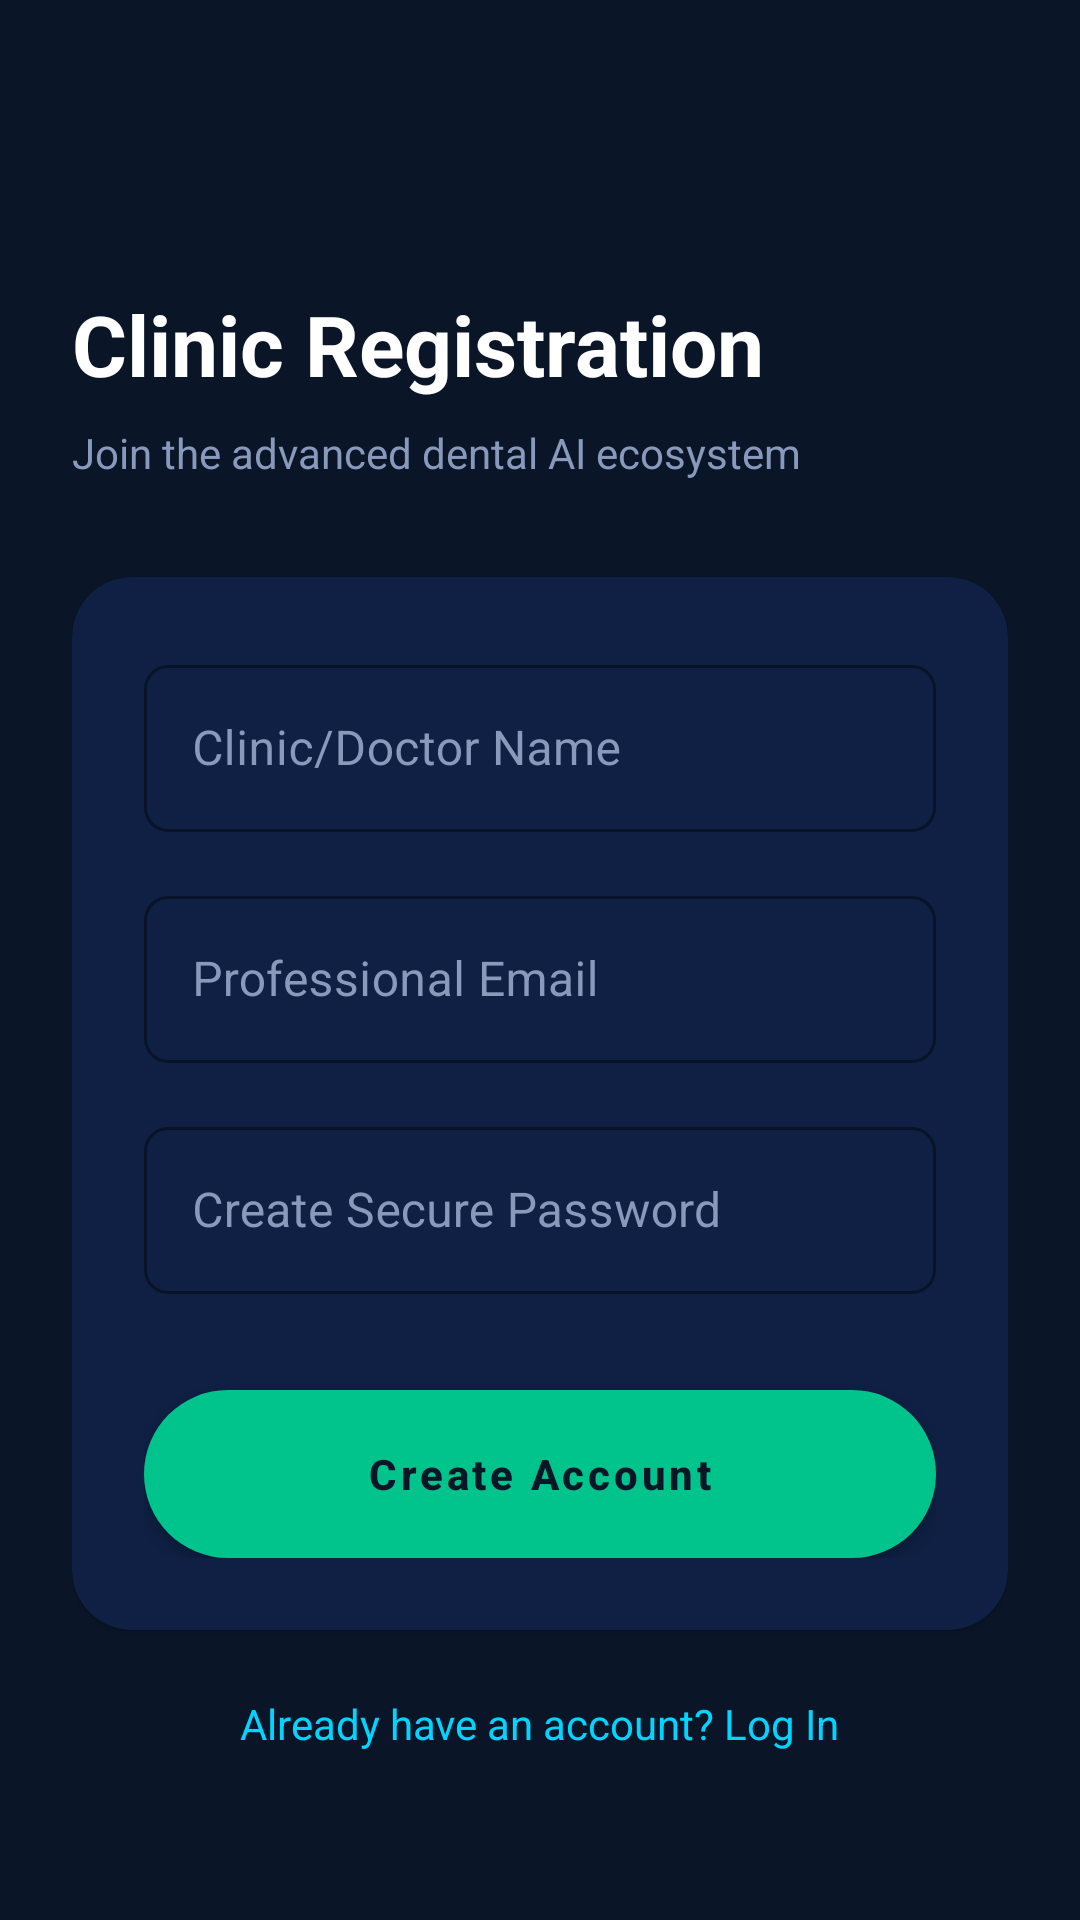

Reconstruct the res/layout file that produces this screen, plus the resources it refers to.
<!-- AndroidManifest.xml: application theme Theme.ImplantIQ -->
<!-- res/layout/activity_signup.xml -->
<?xml version="1.0" encoding="utf-8"?>
<androidx.constraintlayout.widget.ConstraintLayout xmlns:android="http://schemas.android.com/apk/res/android"
    xmlns:app="http://schemas.android.com/apk/res-auto"
    android:layout_width="match_parent"
    android:layout_height="match_parent"
    android:background="@color/background"
    android:padding="24dp">

    <ImageButton
        android:id="@+id/btn_back"
        android:layout_width="48dp"
        android:layout_height="48dp"
        android:background="?attr/selectableItemBackgroundBorderless"
        android:src="@drawable/ic_back"
        app:layout_constraintStart_toStartOf="parent"
        app:layout_constraintTop_toTopOf="parent"
        app:tint="@color/white" />

    <TextView
        android:id="@+id/tv_reg_title"
        android:layout_width="wrap_content"
        android:layout_height="wrap_content"
        android:layout_marginTop="24dp"
        android:text="Clinic Registration"
        android:textColor="@color/white"
        android:textSize="28sp"
        android:textStyle="bold"
        app:layout_constraintStart_toStartOf="parent"
        app:layout_constraintTop_toBottomOf="@id/btn_back" />

    <TextView
        android:id="@+id/tv_reg_subtitle"
        android:layout_width="wrap_content"
        android:layout_height="wrap_content"
        android:layout_marginTop="8dp"
        android:text="Join the advanced dental AI ecosystem"
        android:textColor="@color/secondary_text"
        app:layout_constraintStart_toStartOf="parent"
        app:layout_constraintTop_toBottomOf="@id/tv_reg_title" />

    <com.google.android.material.card.MaterialCardView
        android:layout_width="match_parent"
        android:layout_height="wrap_content"
        android:layout_marginTop="32dp"
        app:cardBackgroundColor="@color/surface"
        app:cardCornerRadius="20dp"
        app:layout_constraintTop_toBottomOf="@id/tv_reg_subtitle">

        <LinearLayout
            android:layout_width="match_parent"
            android:layout_height="wrap_content"
            android:orientation="vertical"
            android:padding="24dp">

            <com.google.android.material.textfield.TextInputLayout
                android:layout_width="match_parent"
                android:layout_height="wrap_content"
                android:hint="Clinic/Doctor Name">
                <com.google.android.material.textfield.TextInputEditText
                    android:id="@+id/et_signup_name"
                    android:layout_width="match_parent"
                    android:layout_height="wrap_content"
                    android:inputType="textPersonName"
                    android:textColor="@color/white" />
            </com.google.android.material.textfield.TextInputLayout>

            <com.google.android.material.textfield.TextInputLayout
                android:layout_width="match_parent"
                android:layout_height="wrap_content"
                android:layout_marginTop="16dp"
                android:hint="Professional Email">
                <com.google.android.material.textfield.TextInputEditText
                    android:id="@+id/et_signup_email"
                    android:layout_width="match_parent"
                    android:layout_height="wrap_content"
                    android:inputType="textEmailAddress"
                    android:textColor="@color/white" />
            </com.google.android.material.textfield.TextInputLayout>

            <com.google.android.material.textfield.TextInputLayout
                android:layout_width="match_parent"
                android:layout_height="wrap_content"
                android:layout_marginTop="16dp"
                android:hint="Create Secure Password">
                <com.google.android.material.textfield.TextInputEditText
                    android:id="@+id/et_signup_password"
                    android:layout_width="match_parent"
                    android:layout_height="wrap_content"
                    android:inputType="textPassword"
                    android:textColor="@color/white" />
            </com.google.android.material.textfield.TextInputLayout>

            <com.google.android.material.button.MaterialButton
                android:id="@+id/btn_complete_signup"
                android:layout_width="match_parent"
                android:layout_height="56dp"
                android:layout_marginTop="32dp"
                android:text="Create Account"
                android:textColor="@color/background"
                android:textStyle="bold"
                app:backgroundTint="@color/success"
                app:cornerRadius="28dp" />

        </LinearLayout>
    </com.google.android.material.card.MaterialCardView>

    <TextView
        android:id="@+id/tv_goto_login"
        android:layout_width="wrap_content"
        android:layout_height="wrap_content"
        android:layout_marginBottom="32dp"
        android:text="Already have an account? Log In"
        android:textColor="@color/accent_cyan"
        app:layout_constraintBottom_toBottomOf="parent"
        app:layout_constraintEnd_toEndOf="parent"
        app:layout_constraintStart_toStartOf="parent" />

</androidx.constraintlayout.widget.ConstraintLayout>
<!-- resources referenced by this layout -->
<resources>
  <color name="accent_cyan">#00D4FF</color>
  <color name="background">#0A1628</color>
  <color name="secondary_text">#8899BB</color>
  <color name="success">#00C48C</color>
  <color name="surface">#0F2044</color>
  <color name="white">#FFFFFFFF</color>
  <style name="Theme.ImplantIQ" parent="Theme.MaterialComponents.DayNight.NoActionBar">
          
          <item name="colorPrimary">@color/accent_cyan</item>
          <item name="colorPrimaryVariant">@color/accent_cyan</item>
          <item name="colorOnPrimary">@color/background</item>
          
          <item name="colorSecondary">@color/accent_cyan</item>
          <item name="colorSecondaryVariant">@color/accent_cyan</item>
          <item name="colorOnSecondary">@color/background</item>
          
          <item name="android:statusBarColor">@color/background</item>
          
          <item name="android:windowBackground">@color/background</item>
  
          <item name="android:textColorPrimary">@color/white</item>
          <item name="android:textColorSecondary">@color/secondary_text</item>
          <item name="android:textColorHint">@color/hint_text</item>
  
          <item name="materialButtonStyle">@style/Widget.ImplantIQ.Button</item>
          <item name="textInputStyle">@style/Widget.ImplantIQ.TextInputLayout</item>
          <item name="bottomNavigationStyle">@style/Widget.ImplantIQ.BottomNavigationView</item>
      </style>
  <color name="hint_text">#445577</color>
  <style name="Widget.ImplantIQ.Button" parent="Widget.MaterialComponents.Button">
          <item name="android:insetTop">0dp</item>
          <item name="android:insetBottom">0dp</item>
          <item name="cornerRadius">8dp</item>
          <item name="android:textColor">@color/background</item>
          <item name="backgroundTint">@color/accent_cyan</item>
          <item name="android:textAllCaps">false</item>
          <item name="android:textStyle">bold</item>
      </style>
  <style name="Widget.ImplantIQ.TextInputLayout" parent="Widget.MaterialComponents.TextInputLayout.OutlinedBox">
          <item name="boxStrokeColor">@color/accent_cyan</item>
          <item name="hintTextColor">@color/accent_cyan</item>
          <item name="android:textColorHint">@color/secondary_text</item>
          <item name="boxStrokeWidth">1dp</item>
          <item name="boxCornerRadiusTopStart">8dp</item>
          <item name="boxCornerRadiusTopEnd">8dp</item>
          <item name="boxCornerRadiusBottomStart">8dp</item>
          <item name="boxCornerRadiusBottomEnd">8dp</item>
          <item name="android:textColor">@color/white</item>
      </style>
  <style name="Widget.ImplantIQ.BottomNavigationView" parent="Widget.MaterialComponents.BottomNavigationView">
          <item name="backgroundTint">@color/surface</item>
          <item name="itemIconTint">@color/bottom_nav_color_selector</item>
          <item name="itemTextColor">@color/bottom_nav_color_selector</item>
      </style>
</resources>
